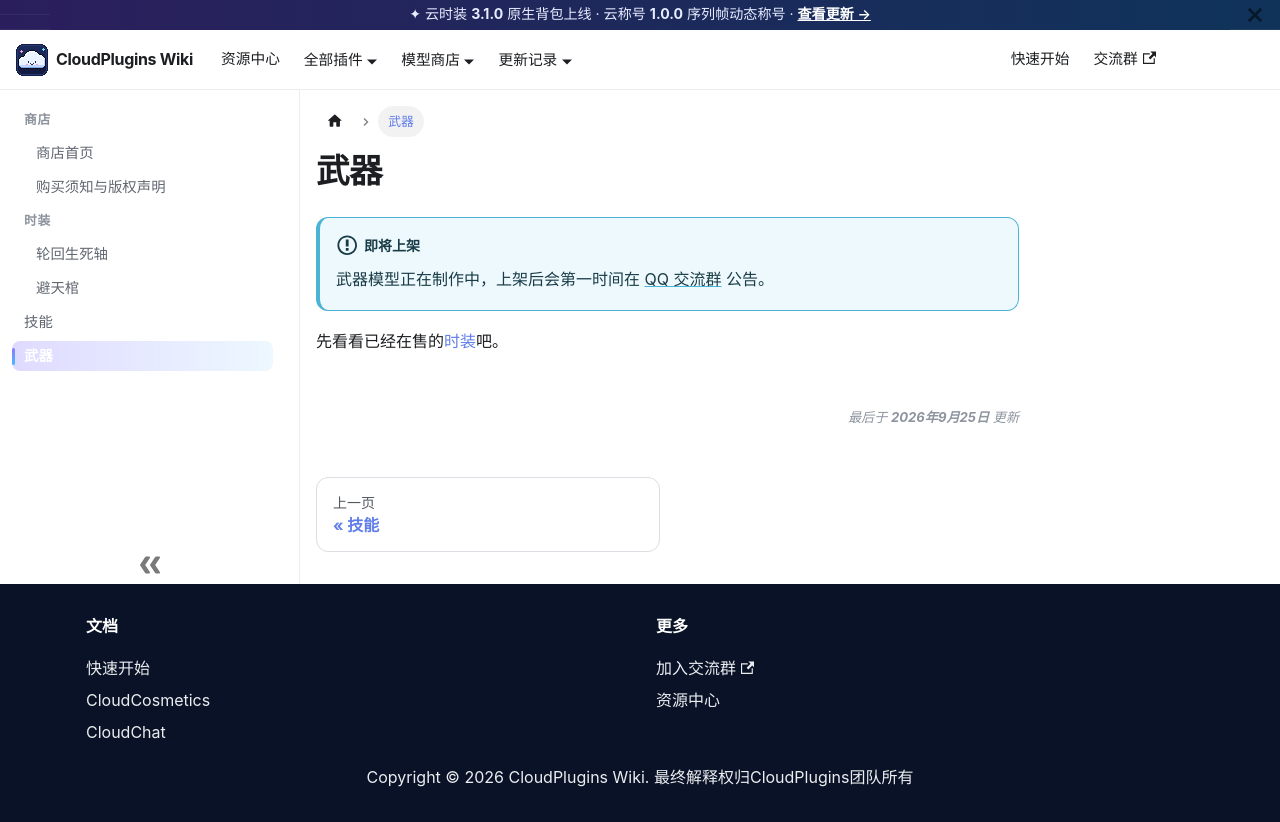

repository: LmingV/CloudPluginsWiki · page: docs/shop/weapons.html · generator: docusaurus

---
last_update:
  date: 2026-09-25
  author: CloudPlugins 团队
title: 武器
---

# 武器

:::info 即将上架
武器模型正在制作中，上架后会第一时间在 [QQ 交流群](https://qm.qq.com/q/qjKEhFUF0I) 公告。
:::

先看看已经在售的[时装](./cosmetics/index.mdx)吧。
